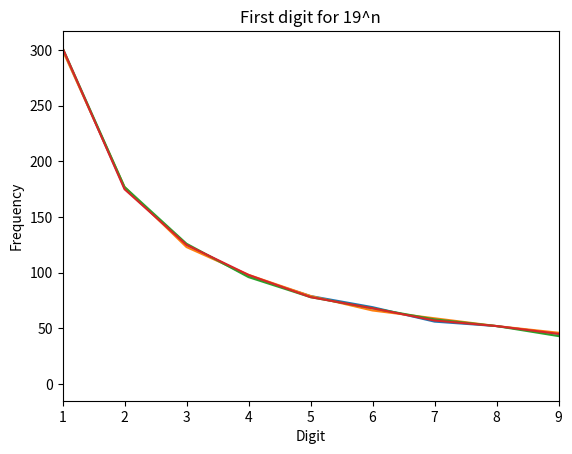

Recreate this plot in Python.
import numpy as np
import matplotlib.pyplot as plt


def Benfords(n, exponent):
    bins = [0] * 10  # Bin array holding counts for each digit
    num = 1
    for i in range(n):
        num *= exponent
        digit = int(str(num)[0])
        bins[digit] += 1
    return bins


if __name__ == '__main__':
    benford_2 = Benfords(1000, 2)
    plt.plot(benford_2)
    plt.title("First digit for 2^n")
    plt.xlabel("Digit")
    plt.ylabel("Frequency")
    axis = plt.subplot()
    axis.set_xlim(1, 9)
    plt.show()

    benford_3 = Benfords(1000, 3)
    plt.plot(benford_3)
    plt.title("First digit for 3^n")
    plt.xlabel("Digit")
    plt.ylabel("Frequency")
    axis = plt.subplot()
    axis.set_xlim(1, 9)
    plt.show()

    benford_13 = Benfords(1000, 13)
    plt.title("First digit for 13^n")
    plt.xlabel("Digit")
    plt.ylabel("Frequency")
    plt.plot(benford_13)
    axis = plt.subplot()
    axis.set_xlim(1, 9)
    plt.show()

    benford_19 = Benfords(1000, 19)
    plt.plot(benford_19)
    plt.title("First digit for 19^n")
    plt.xlabel("Digit")
    plt.ylabel("Frequency")
    axis = plt.subplot()
    axis.set_xlim(1, 9)
    plt.show()
